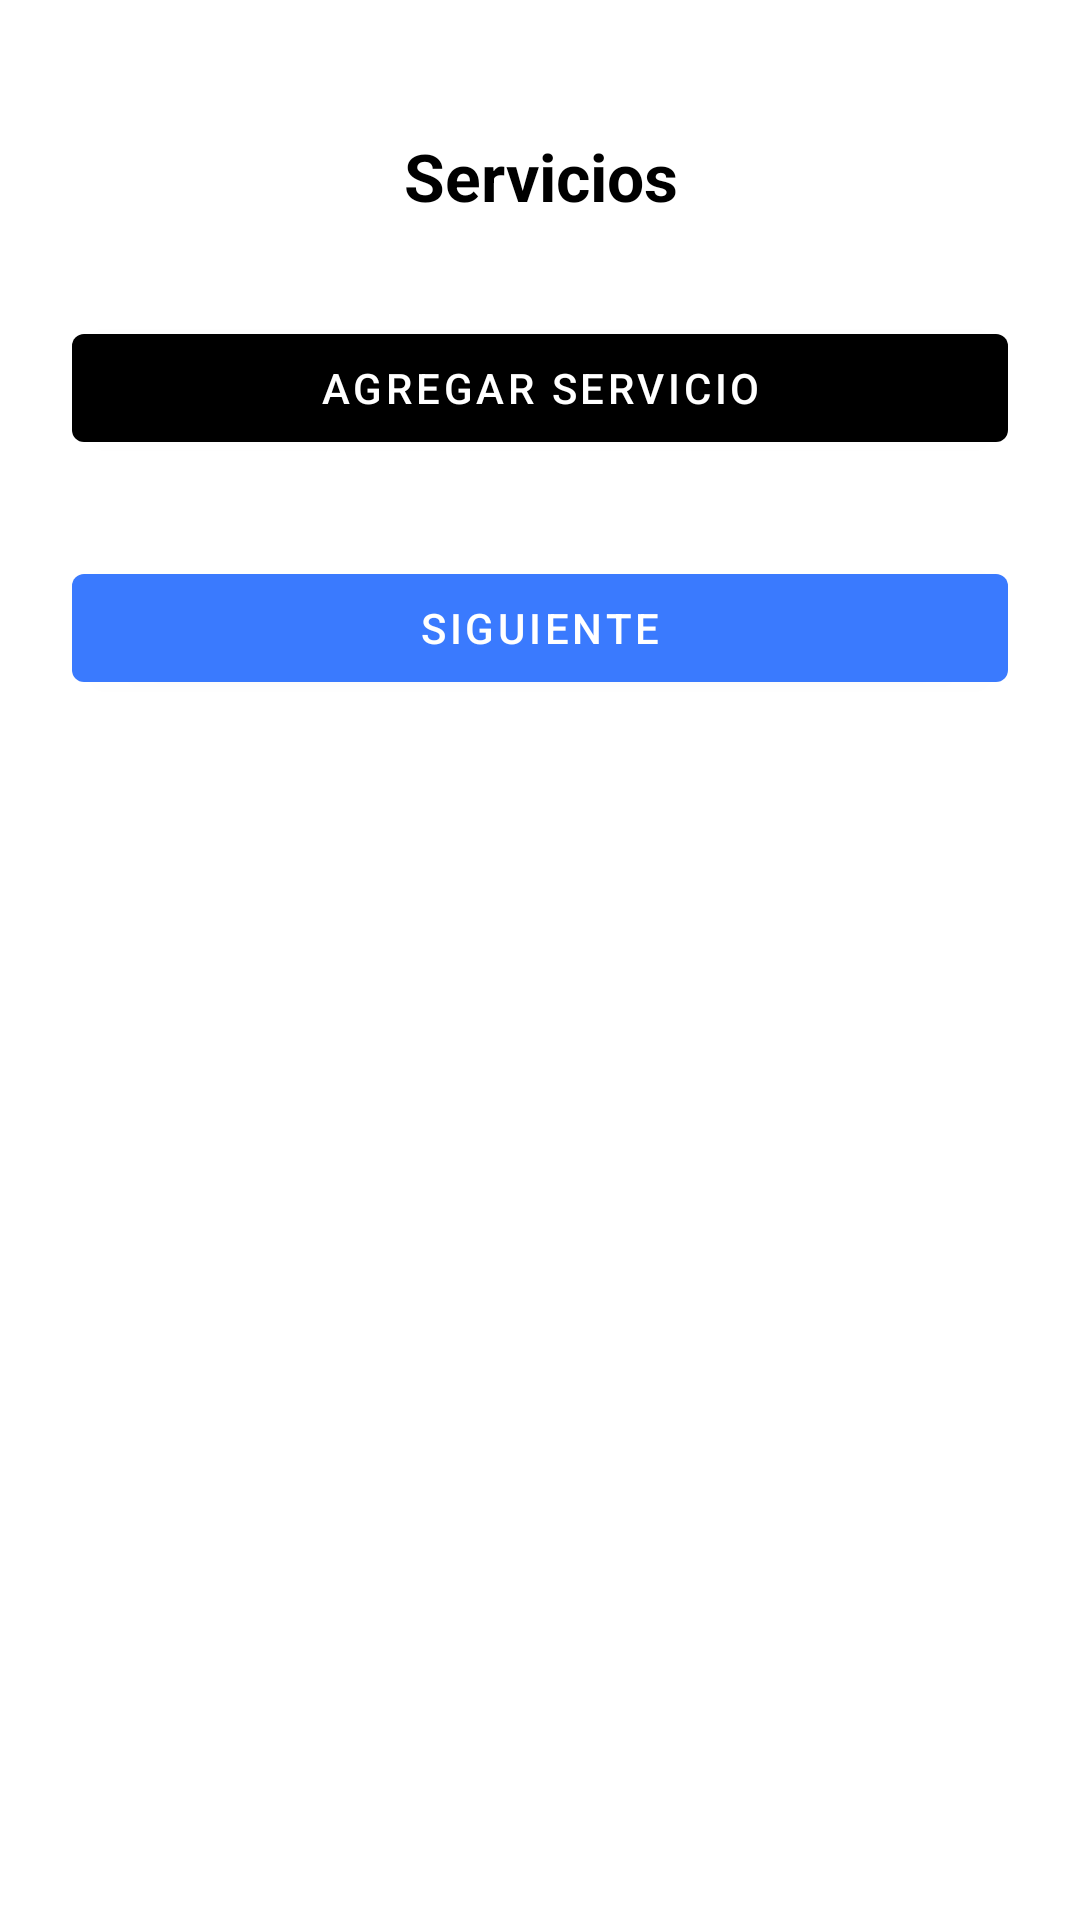

Layout XML and referenced resources for this Android screen:
<!-- AndroidManifest.xml: application theme Theme.BarberSHOP -->
<!-- res/layout/fragment_barberia_servicios.xml -->
<?xml version="1.0" encoding="utf-8"?>
<LinearLayout xmlns:android="http://schemas.android.com/apk/res/android"
    xmlns:app="http://schemas.android.com/apk/res-auto"
    android:orientation="vertical"
    android:padding="24dp"
    android:layout_width="match_parent"
    android:layout_height="match_parent">

    <TextView
        android:layout_width="match_parent"
        android:layout_height="wrap_content"
        android:layout_marginTop="20dp"
        android:text="Servicios"
        android:textSize="22sp"
        android:textAlignment="center"
        android:textStyle="bold"
        android:textColor="?attr/colorPrimary"/>

    <LinearLayout
        android:id="@+id/containerServicios"
        android:orientation="vertical"
        android:layout_width="match_parent"
        android:layout_height="wrap_content"
        android:layout_marginTop="20dp"/>

    <com.google.android.material.button.MaterialButton
        android:id="@+id/btnAgregarServicio"
        android:layout_width="match_parent"
        android:layout_height="wrap_content"
        android:text="Agregar servicio"
        android:layout_marginTop="12dp"/>

    <com.google.android.material.button.MaterialButton
        android:id="@+id/btnSiguiente"
        android:layout_width="match_parent"
        android:layout_height="wrap_content"
        android:text="Siguiente"
        android:layout_marginTop="32dp"
        app:backgroundTint="@color/accent_blue"/>

</LinearLayout>
<!-- resources referenced by this layout -->
<resources>
  <color name="accent_blue">#FF3A7AFE</color>
  <style name="Theme.BarberSHOP" parent="Theme.MaterialComponents.DayNight.NoActionBar">
          
          <item name="colorPrimary">@color/primary_light</item>
          <item name="colorOnPrimary">@color/on_primary_light</item>
          <item name="colorSecondary">@color/secondary_light</item>
          
          <item name="android:statusBarColor">?android:attr/colorBackground</item>
          <item name="android:windowLightStatusBar">true</item>
          
          <item name="android:colorBackground">@color/background_light</item>
          <item name="colorSurface">@color/surface_light</item>
          <item name="colorOnBackground">@color/on_background_light</item>
          <item name="colorOnSurface">@color/on_surface_light</item>
      </style>
  <color name="primary_light">#FF000000</color>
  <color name="on_primary_light">#FFFFFFFF</color>
  <color name="secondary_light">#FF333333</color>
  <color name="background_light">#FFFFFFFF</color>
  <color name="surface_light">#FFF5F5F5</color>
  <color name="on_background_light">#FF000000</color>
  <color name="on_surface_light">#FF000000</color>
</resources>
